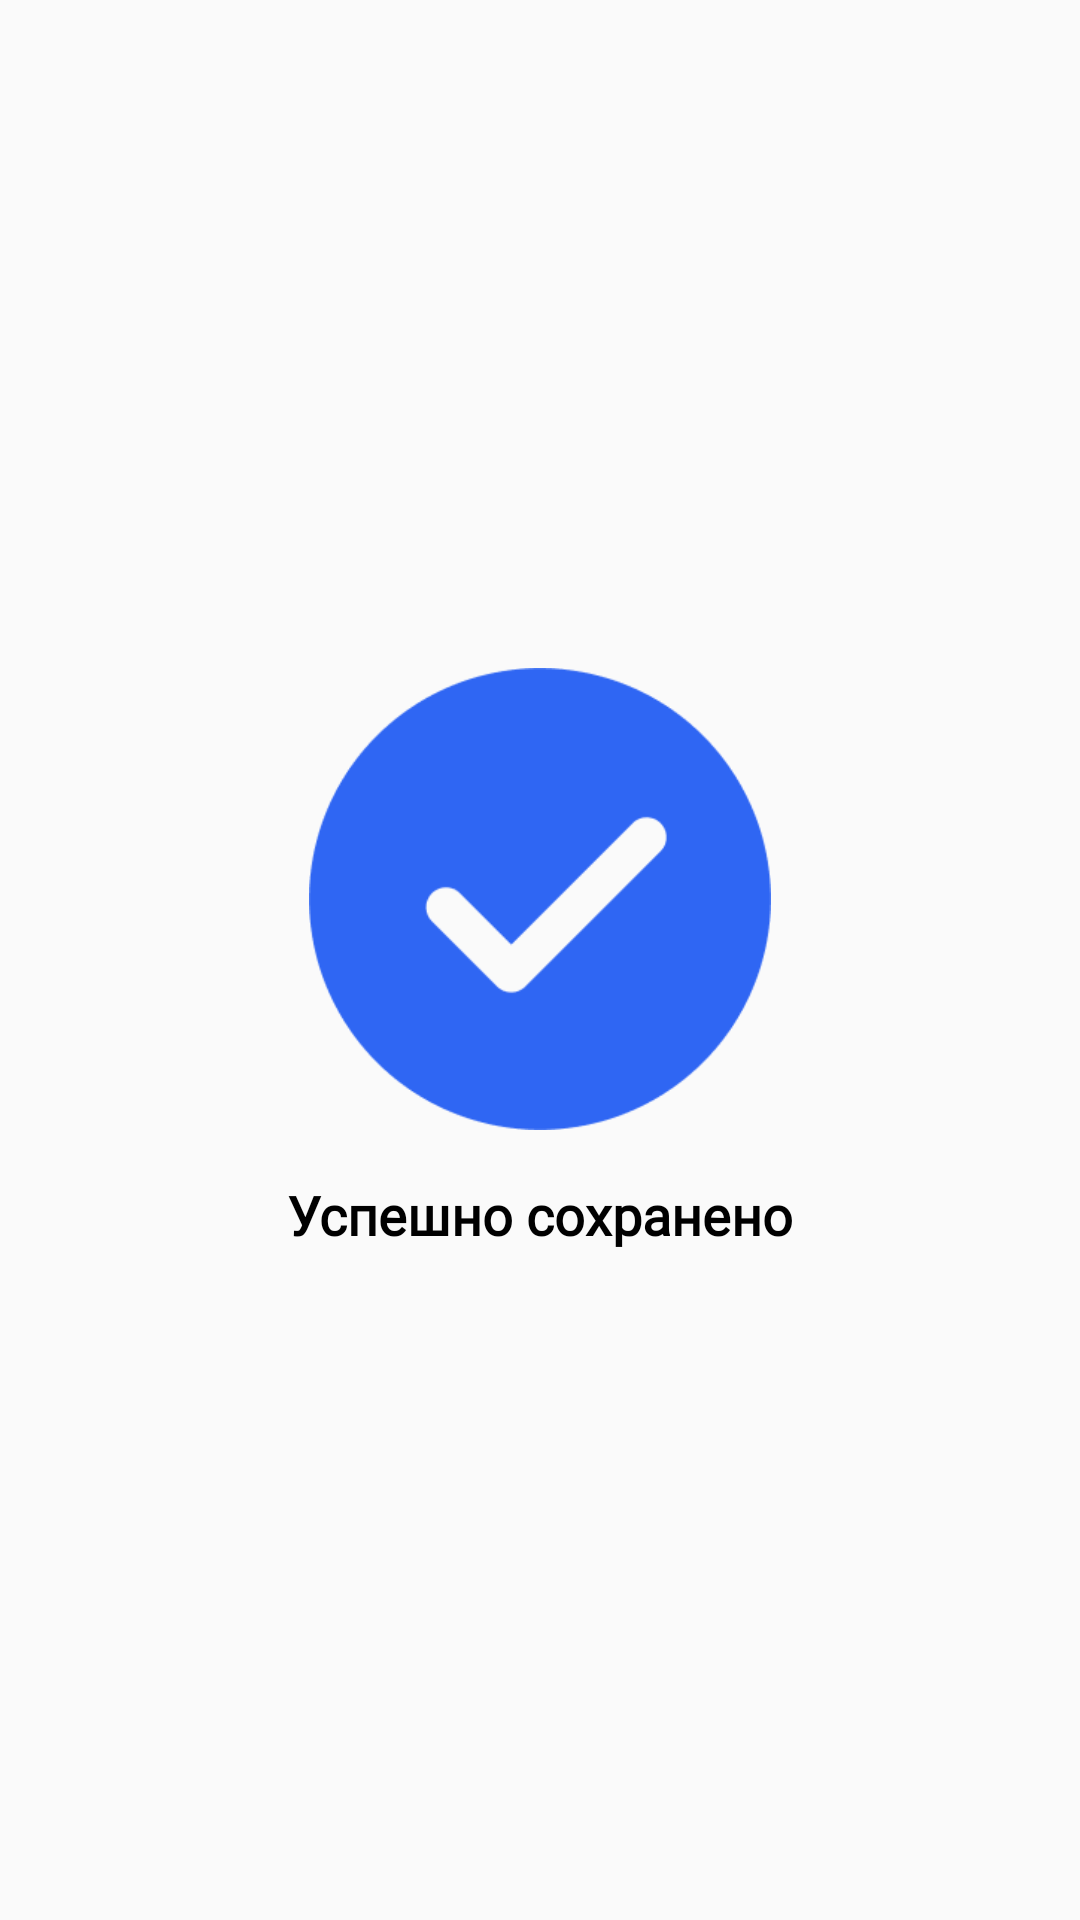

Here is an Android app screen rendered from its layout file. Give the layout XML and the strings, colors and styles it references.
<!-- AndroidManifest.xml: application theme Theme.AppCompat.Light.NoActionBar -->
<!-- res/layout/dialog_success.xml -->
<?xml version="1.0" encoding="utf-8"?>
<LinearLayout xmlns:android="http://schemas.android.com/apk/res/android"
    xmlns:app="http://schemas.android.com/apk/res-auto"
    android:layout_width="match_parent"
    android:layout_height="match_parent"
    android:orientation="vertical"
    android:padding="16dp">

    


    
    <LinearLayout
        android:layout_width="match_parent"
        android:layout_height="0dp"
        android:layout_weight="1"
        android:layout_marginTop="32dp"
        android:layout_marginBottom="32dp"
        android:orientation="vertical"
        android:gravity="center">

        
        <ImageView
            android:layout_width="154dp"
            android:layout_height="154dp"
            android:src="@drawable/succes"
            android:layout_gravity="center" />

        
        <TextView
            android:id="@+id/success_message"
            android:layout_width="wrap_content"
            android:layout_height="wrap_content"
            android:layout_gravity="center"
            android:paddingTop="16dp"
            android:text="Успешно сохранено"
            android:fontFamily="@font/onest_font_family"
            android:textStyle="bold"
            android:textSize="18sp"
            android:textColor="@android:color/black" />
    </LinearLayout>

    


</LinearLayout>
<!-- resources referenced by this layout -->
<resources>
  <!-- drawable succes: png bitmap (drawable, 4329 bytes) -->
</resources>
